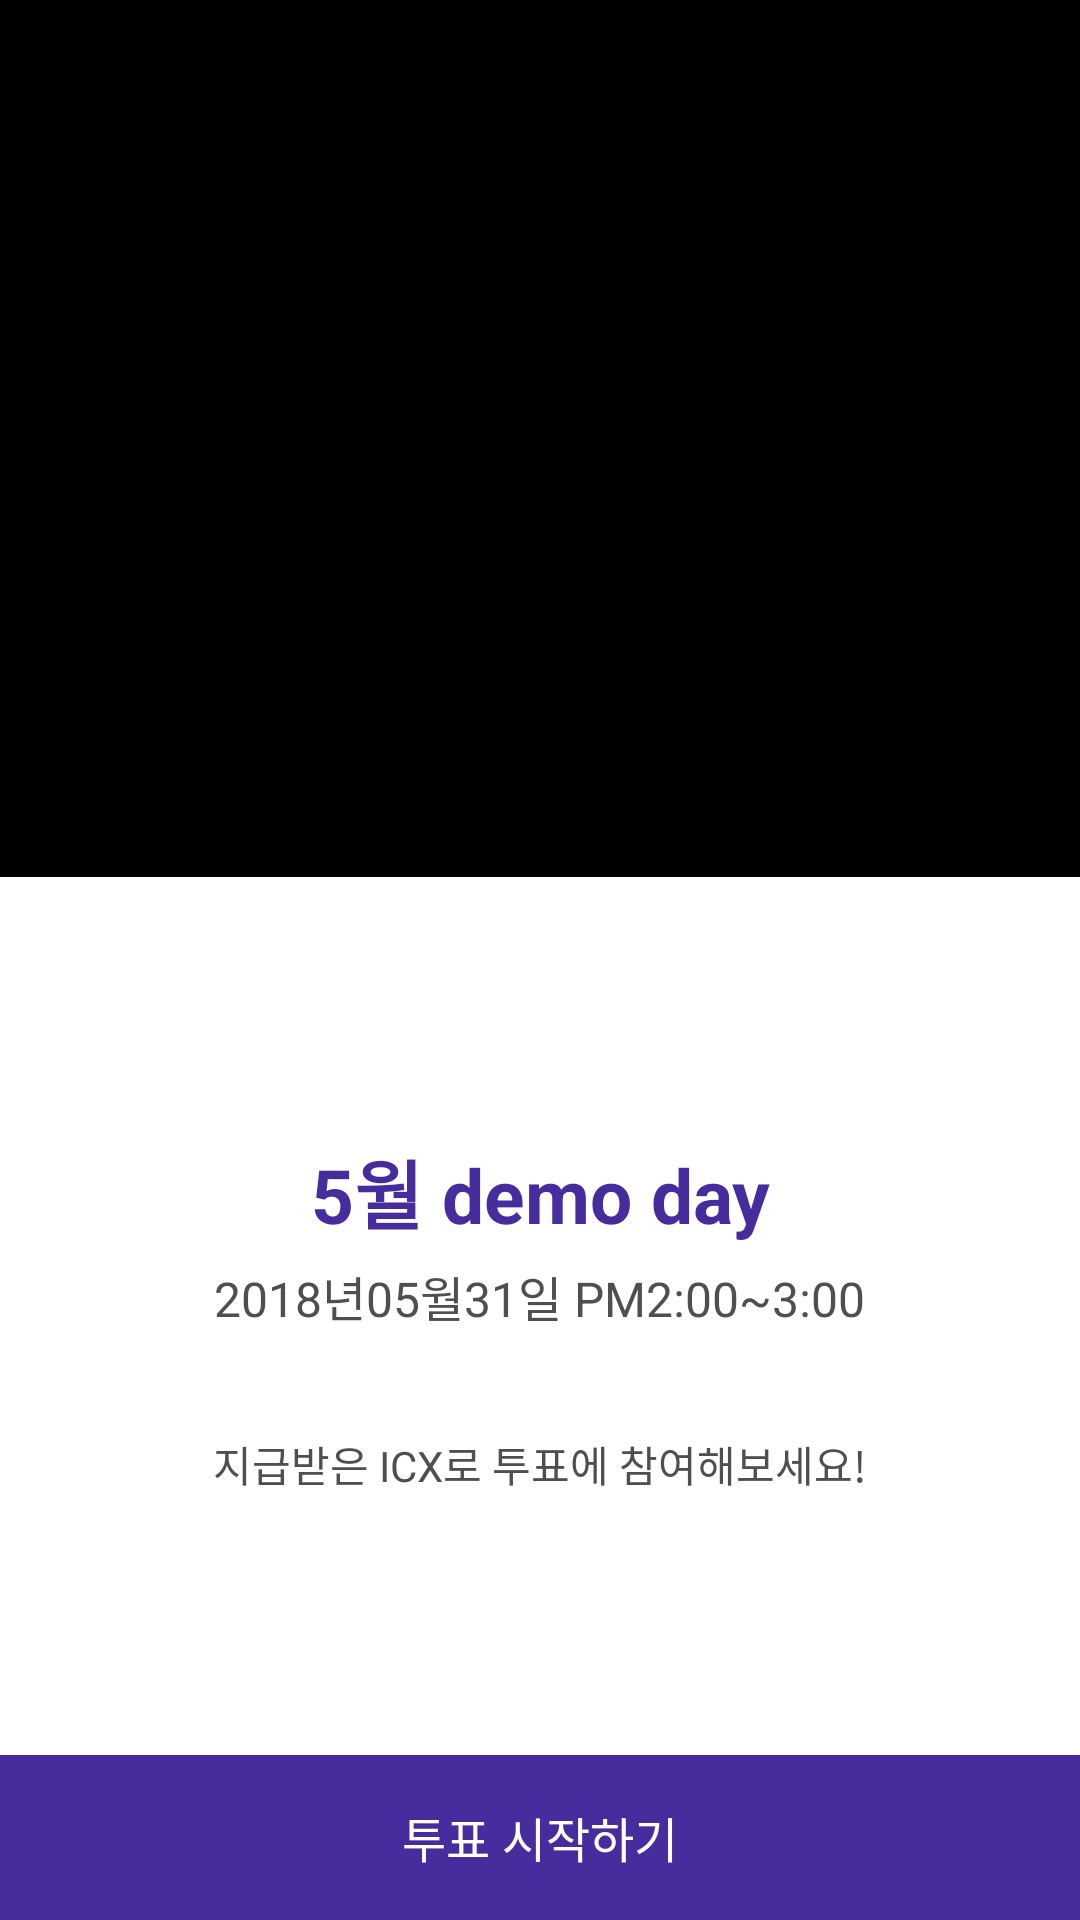

Layout XML and referenced resources for this Android screen:
<!-- AndroidManifest.xml: application theme AppTheme -->
<!-- res/layout/fragment_voting_display.xml -->
<RelativeLayout xmlns:android="http://schemas.android.com/apk/res/android"
    android:layout_width="match_parent"
    android:layout_height="match_parent"
    android:background="@color/white">

    <LinearLayout
        android:layout_width="match_parent"
        android:layout_height="match_parent"
        android:layout_above="@+id/layoutBottom"
        android:orientation="vertical">

        <RelativeLayout
            android:layout_width="match_parent"
            android:layout_height="0dp"
            android:layout_weight="1">

            <ImageView
                android:id="@+id/imageViewEventBg"
                android:layout_width="match_parent"
                android:layout_height="match_parent"
                android:background="@color/block"
                android:scaleType="fitCenter"
                android:src="@color/transparent_88" />

            <ImageView
                android:id="@+id/imageViewEvent"
                android:layout_width="match_parent"
                android:layout_height="match_parent"
                android:background="@null"
                android:scaleType="fitCenter" />
        </RelativeLayout>

        <LinearLayout
            android:layout_width="match_parent"
            android:layout_height="0dp"
            android:layout_weight="1"
            android:gravity="center"
            android:orientation="vertical">

            <TextView
                android:id="@+id/textViewSubTitle"
                android:layout_width="match_parent"
                android:layout_height="wrap_content"
                android:gravity="center"
                android:paddingLeft="20dp"
                android:paddingRight="20dp"
                android:text="5월 demo day"
                android:textColor="@color/bora"
                android:textSize="25sp"
                android:textStyle="bold" />

            <TextView
                android:id="@+id/textViewEventTerm"
                android:layout_width="wrap_content"
                android:layout_height="wrap_content"
                android:layout_marginTop="5dp"
                android:text="2018년05월31일 PM2:00~3:00"
                android:textColor="@color/grey2"
                android:textSize="16sp" />


            <TextView
                android:id="@+id/textViewVotingInfo"
                android:layout_width="wrap_content"
                android:layout_height="wrap_content"
                android:gravity="center"
                android:paddingLeft="50dp"
                android:paddingRight="50dp"
                android:paddingTop="34dp"
                android:text="@string/voting_info_commnet"
                android:textColor="@color/grey2"
                android:textSize="14sp" />

        </LinearLayout>


    </LinearLayout>


    <LinearLayout

        android:id="@+id/layoutBottom"
        android:layout_width="match_parent"
        android:layout_height="wrap_content"
        android:layout_alignParentBottom="true"
        android:orientation="vertical">

        <Button
            android:id="@+id/buttonVotingStart"
            style="@style/Button.Stype01"
            android:text="@string/voting_start" />

        <Button
            android:id="@+id/buttonVotingResult"
            style="@style/Button.Stype01"
            android:text="@string/voting_result_check"
            android:visibility="gone" />


    </LinearLayout>

</RelativeLayout>
<!-- resources referenced by this layout -->
<resources>
  <color name="block">#000000</color>
  <color name="bora">#462c9d</color>
  <color name="grey2">#4f4f4f</color>
  <color name="transparent_88">#88000000</color>
  <color name="white">#ffffff</color>
  <string name="voting_info_commnet">지급받은 ICX로 투표에 참여해보세요!</string>
  <string name="voting_result_check">투표결과 확인하기</string>
  <string name="voting_start">투표 시작하기</string>
  <style name="Button.Stype01">
          <item name="android:textSize">16sp</item>
          <item name="android:background">@color/bora</item>
          <item name="android:textColor">@color/white</item>
          <item name="android:layout_height">55dp</item>
          <item name="android:layout_width">match_parent</item>
      </style>
  <style name="AppTheme" parent="AppBaseTheme">
          <item name="android:statusBarColor" tools:ignore="NewApi">@color/block</item>
      </style>
  <style name="AppBaseTheme" parent="Theme.AppCompat.Light.NoActionBar" />
</resources>
